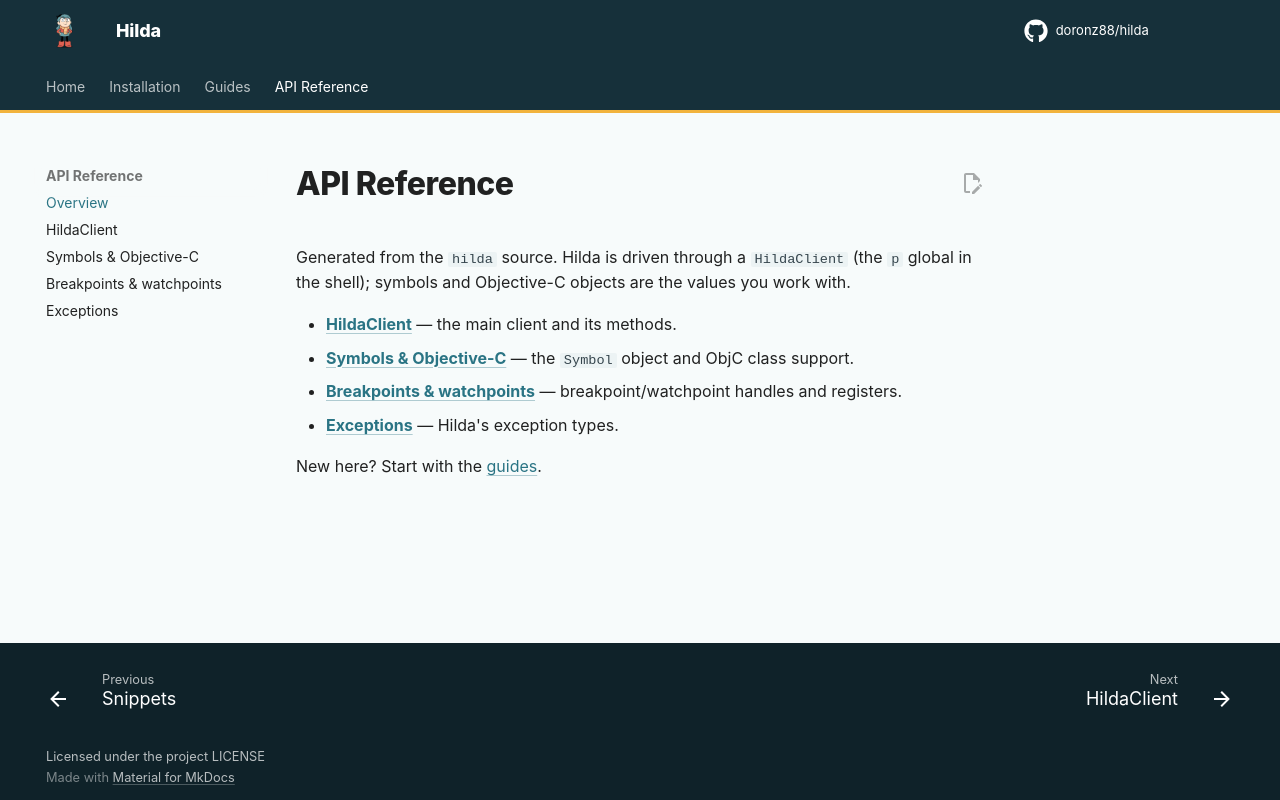

repository: doronz88/hilda · page: 3.8/api/index.html · generator: mkdocs

# API Reference

Generated from the `hilda` source. Hilda is driven through a `HildaClient` (the `p` global in the
shell); symbols and Objective-C objects are the values you work with.

- **[HildaClient](client.md)** — the main client and its methods.
- **[Symbols & Objective-C](symbols.md)** — the `Symbol` object and ObjC class support.
- **[Breakpoints & watchpoints](breakpoints.md)** — breakpoint/watchpoint handles and registers.
- **[Exceptions](exceptions.md)** — Hilda's exception types.

New here? Start with the [guides](../hilda-modes-of-operation.md).
